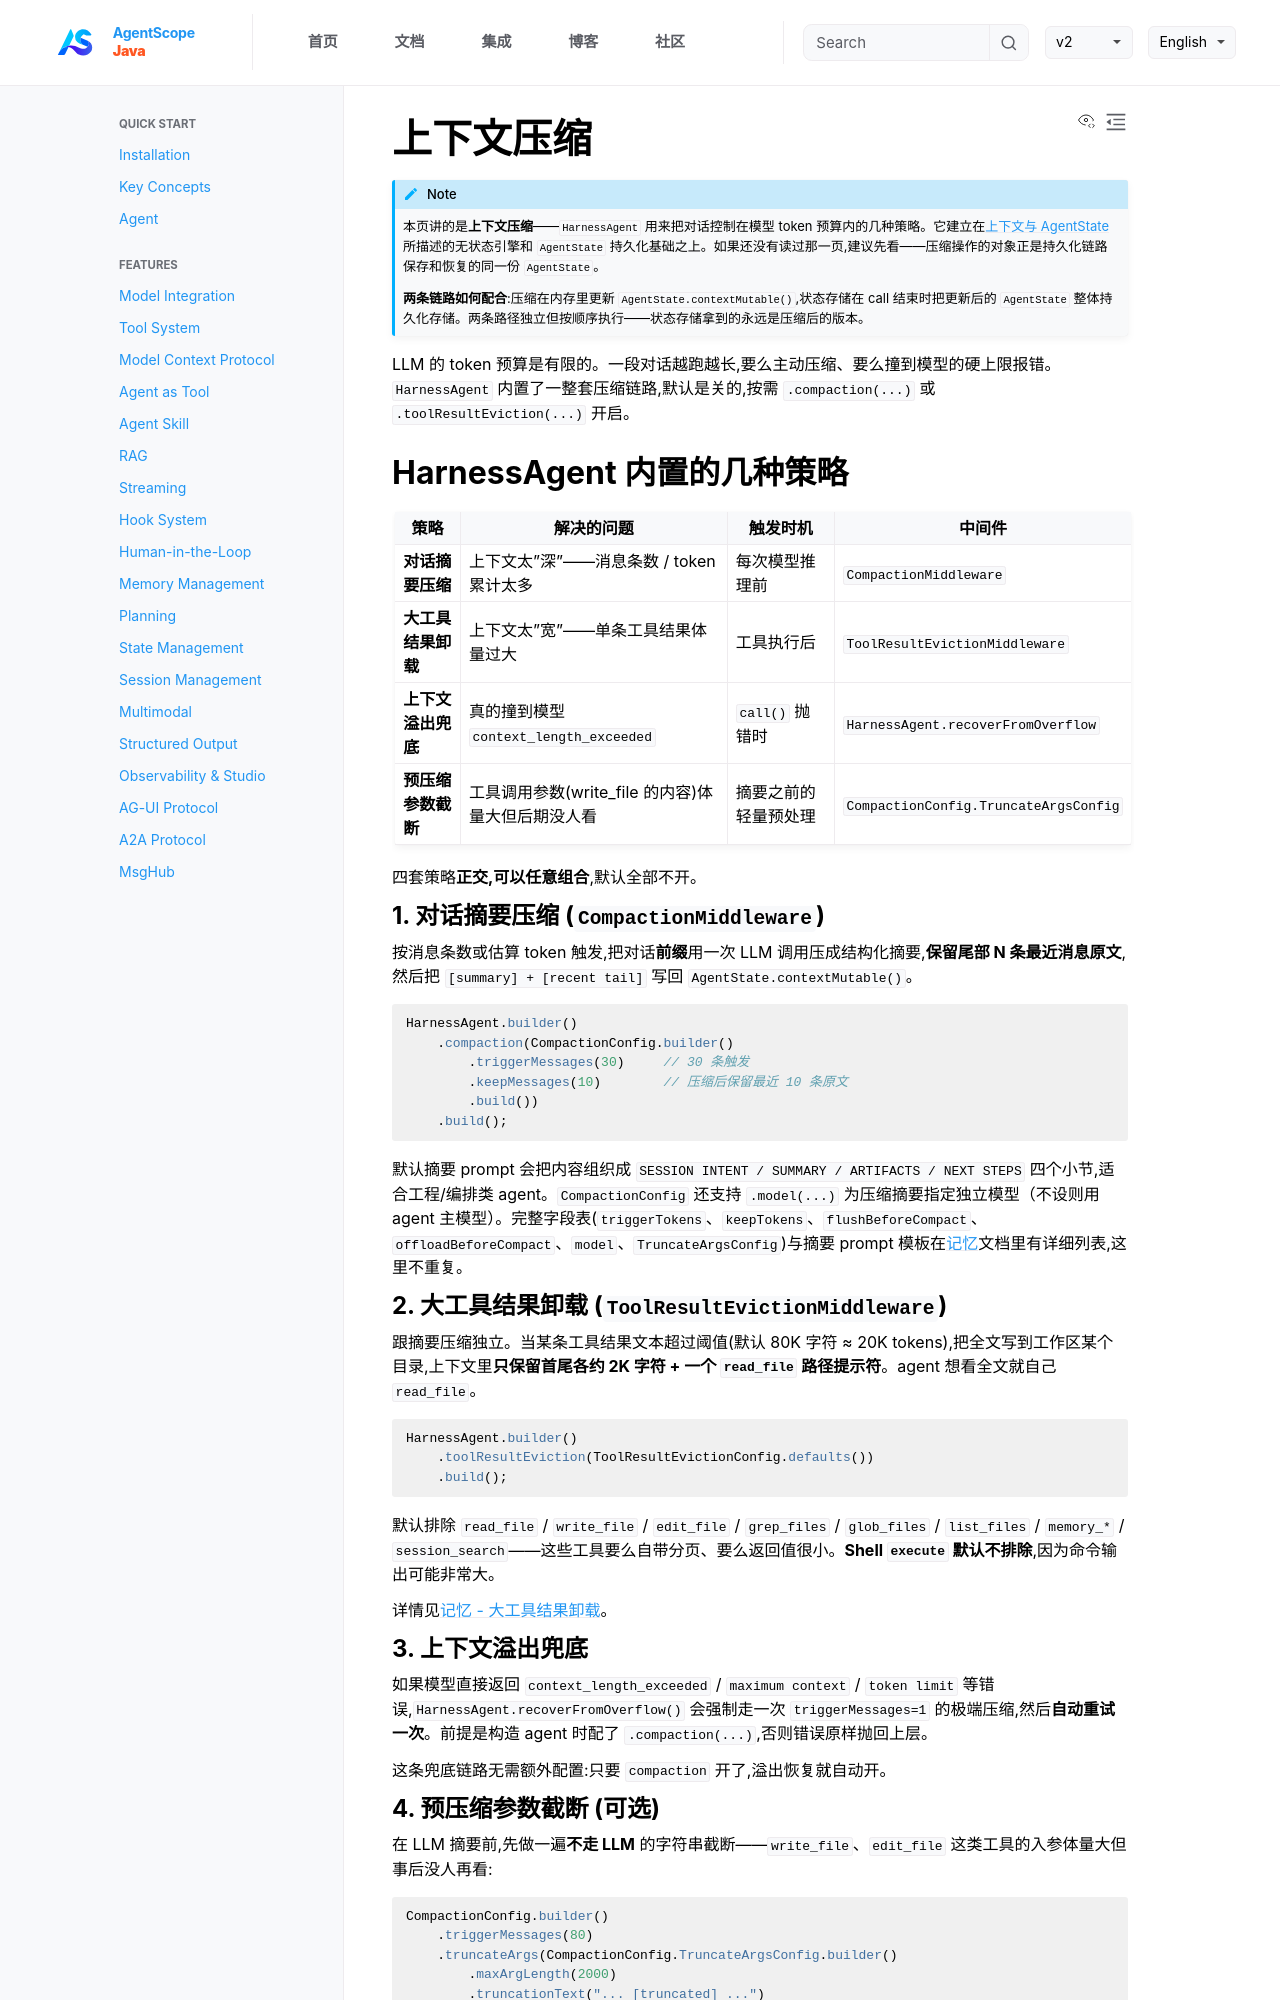

repository: lifl00001/agentscope-java · page: v2/zh/docs/harness/compaction.html · generator: jekyll

---
title: "上下文压缩"
description: "在不丢失关键信息的前提下,把对话上下文控制在模型的 token 预算内"
---

:::{note}
本页讲的是**上下文压缩**——`HarnessAgent` 用来把对话控制在模型 token 预算内的几种策略。它建立在[上下文与 AgentState](../building-blocks/context.md) 所描述的无状态引擎和 `AgentState` 持久化基础之上。如果还没有读过那一页,建议先看——压缩操作的对象正是持久化链路保存和恢复的同一份 `AgentState`。

**两条链路如何配合**:压缩在内存里更新 `AgentState.contextMutable()`,状态存储在 call 结束时把更新后的 `AgentState` 整体持久化存储。两条路径独立但按顺序执行——状态存储拿到的永远是压缩后的版本。
:::

LLM 的 token 预算是有限的。一段对话越跑越长,要么主动压缩、要么撞到模型的硬上限报错。`HarnessAgent` 内置了一整套压缩链路,默认是关的,按需 `.compaction(...)` 或 `.toolResultEviction(...)` 开启。

## HarnessAgent 内置的几种策略

| 策略 | 解决的问题 | 触发时机 | 中间件 |
|------|----------|----------|--------|
| **对话摘要压缩** | 上下文太"深"——消息条数 / token 累计太多 | 每次模型推理前 | `CompactionMiddleware` |
| **大工具结果卸载** | 上下文太"宽"——单条工具结果体量过大 | 工具执行后 | `ToolResultEvictionMiddleware` |
| **上下文溢出兜底** | 真的撞到模型 `context_length_exceeded` | `call()` 抛错时 | `HarnessAgent.recoverFromOverflow` |
| **预压缩参数截断** | 工具调用参数(write_file 的内容)体量大但后期没人看 | 摘要之前的轻量预处理 | `CompactionConfig.TruncateArgsConfig` |

四套策略**正交,可以任意组合**,默认全部不开。

### 1. 对话摘要压缩 (`CompactionMiddleware`)

按消息条数或估算 token 触发,把对话**前缀**用一次 LLM 调用压成结构化摘要,**保留尾部 N 条最近消息原文**,然后把 `[summary] + [recent tail]` 写回 `AgentState.contextMutable()`。

```java
HarnessAgent.builder()
    .compaction(CompactionConfig.builder()
        .triggerMessages(30)     // 30 条触发
        .keepMessages(10)        // 压缩后保留最近 10 条原文
        .build())
    .build();
```

默认摘要 prompt 会把内容组织成 `SESSION INTENT / SUMMARY / ARTIFACTS / NEXT STEPS` 四个小节,适合工程/编排类 agent。`CompactionConfig` 还支持 `.model(...)` 为压缩摘要指定独立模型（不设则用 agent 主模型）。完整字段表(`triggerTokens`、`keepTokens`、`flushBeforeCompact`、`offloadBeforeCompact`、`model`、`TruncateArgsConfig`)与摘要 prompt 模板在[记忆](./memory.md#开启压缩)文档里有详细列表,这里不重复。

### 2. 大工具结果卸载 (`ToolResultEvictionMiddleware`)

跟摘要压缩独立。当某条工具结果文本超过阈值(默认 80K 字符 ≈ 20K tokens),把全文写到工作区某个目录,上下文里**只保留首尾各约 2K 字符 + 一个 `read_file` 路径提示符**。agent 想看全文就自己 `read_file`。

```java
HarnessAgent.builder()
    .toolResultEviction(ToolResultEvictionConfig.defaults())
    .build();
```

默认排除 `read_file` / `write_file` / `edit_file` / `grep_files` / `glob_files` / `list_files` / `memory_*` / `session_search`——这些工具要么自带分页、要么返回值很小。**Shell `execute` 默认不排除**,因为命令输出可能非常大。

详情见[记忆 - 大工具结果卸载](./memory.md#大工具结果卸载)。

### 3. 上下文溢出兜底

如果模型直接返回 `context_length_exceeded` / `maximum context` / `token limit` 等错误,`HarnessAgent.recoverFromOverflow()` 会强制走一次 `triggerMessages=1` 的极端压缩,然后**自动重试一次**。前提是构造 agent 时配了 `.compaction(...)`,否则错误原样抛回上层。

这条兜底链路无需额外配置:只要 `compaction` 开了,溢出恢复就自动开。
